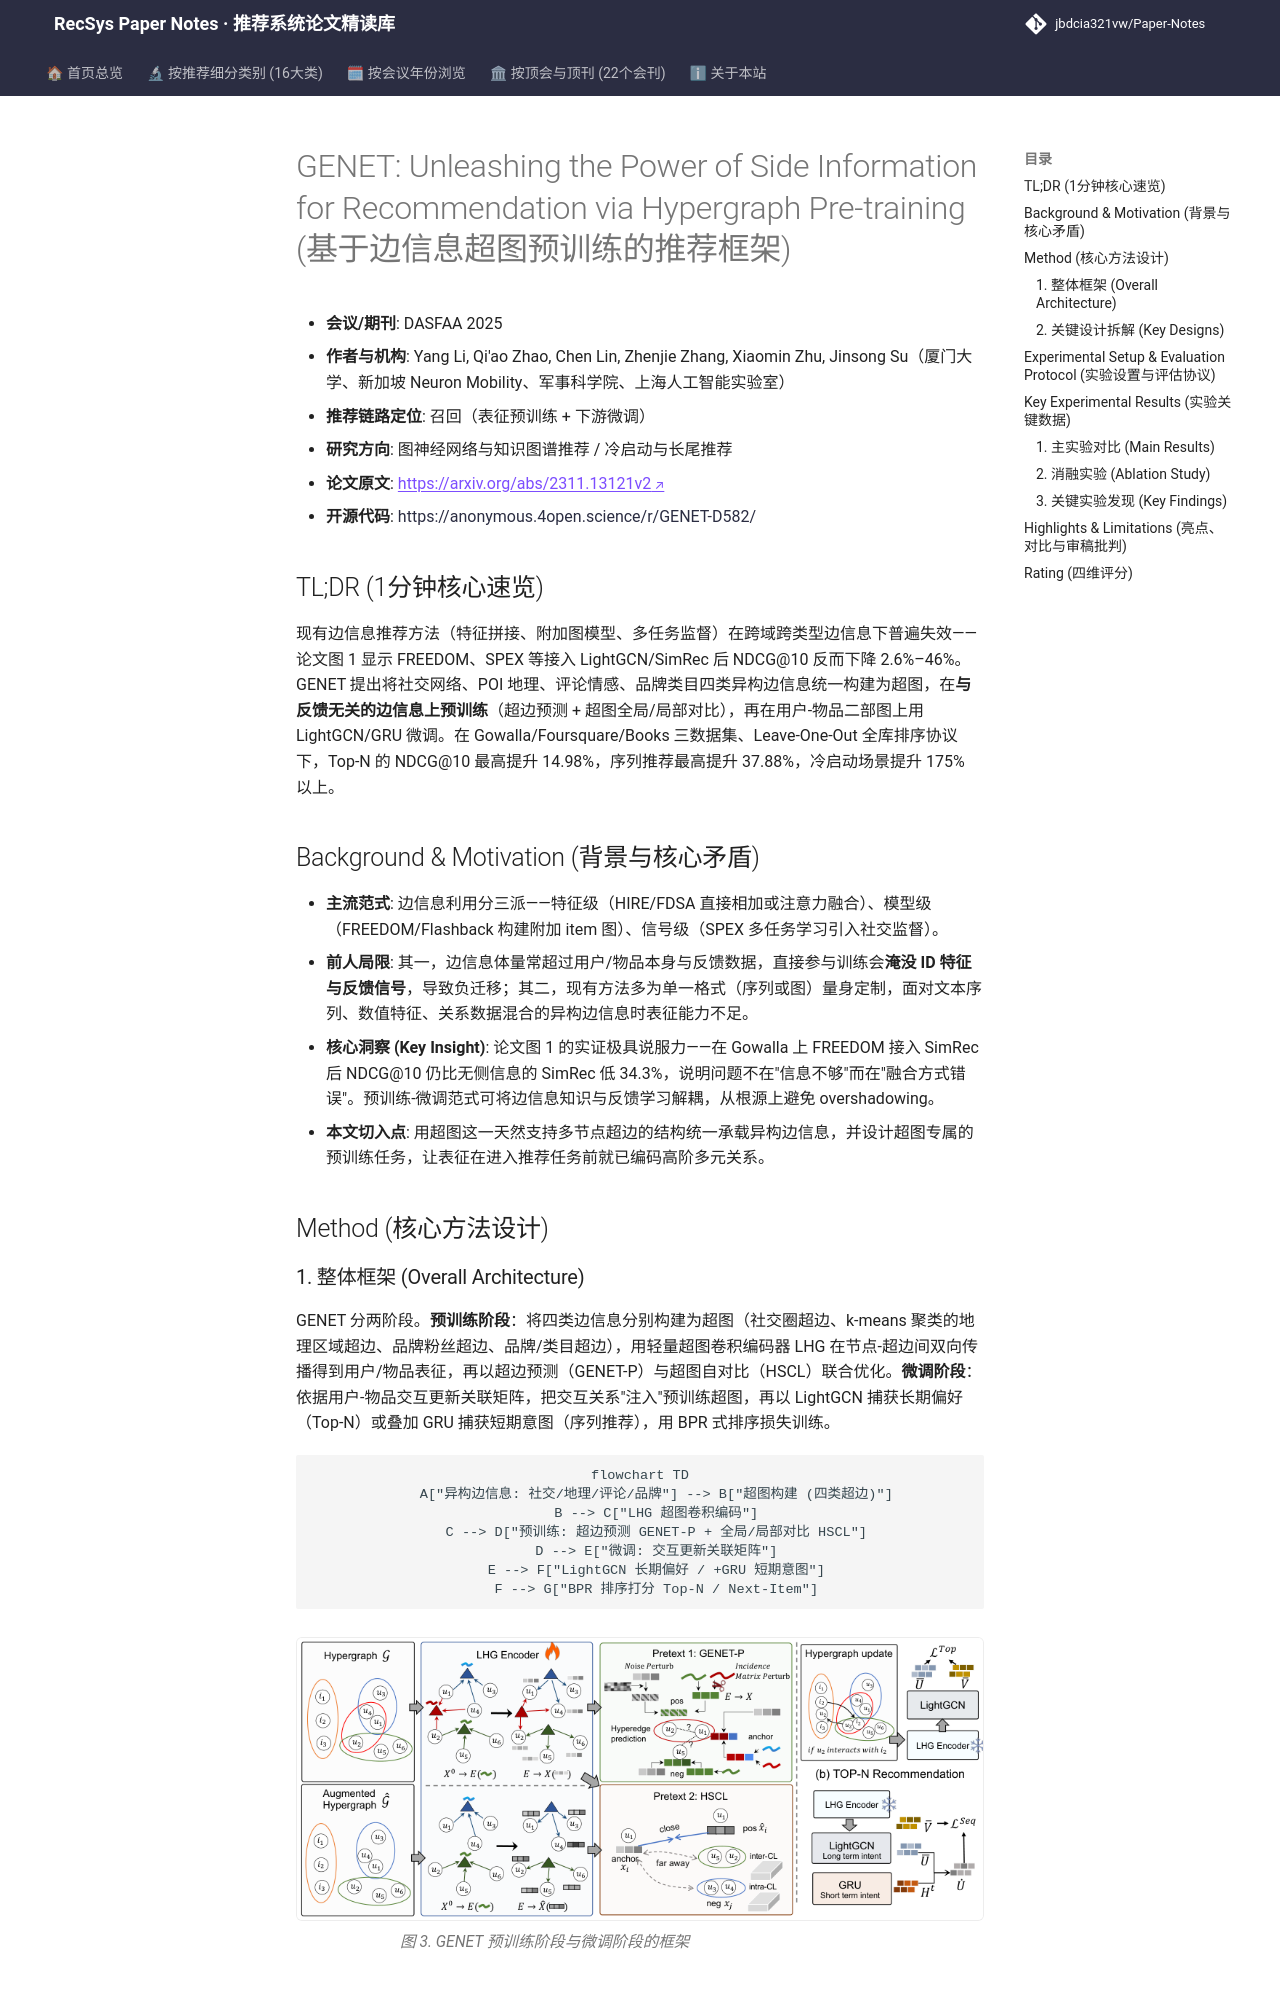

repository: jbdcia321vw/Paper-Notes · page: venues/DASFAA/2025/graph_rec/genet_unleashing_the_power_of_side_information_for_recommendation_via_hyper/index.html · generator: mkdocs

---
title: "[Paper Note] GENET: Unleashing the Power of Side Information for Recommendation via Hypergraph Pre-training"
description: "[DASFAA 2025][图神经网络与知识图谱推荐] 将异构边信息统一构建为超图，通过超边预测与双层自监督对比预训练，再以 LightGCN/GRU 微调，Top-N 与序列推荐最高提升 38%，冷启动提升 175%+。"
tags:
  - DASFAA
  - 图神经网络与知识图谱推荐
  - 召回
  - 超图预训练
  - 边信息融合
  - 冷启动推荐
date: 2026-11-14
venue: DASFAA
year: 2025
paper_url: "https://arxiv.org/abs/2311.13121"
code_url: "https://anonymous.4open.science/r/GENET-D582/"
categories:
  - graph_rec
  - cold_start_rec
---

# GENET: Unleashing the Power of Side Information for Recommendation via Hypergraph Pre-training (基于边信息超图预训练的推荐框架)

- **会议/期刊**: DASFAA 2025
- **作者与机构**: Yang Li, Qi'ao Zhao, Chen Lin, Zhenjie Zhang, Xiaomin Zhu, Jinsong Su（厦门大学、新加坡 Neuron Mobility、军事科学院、上海人工智能实验室）
- **推荐链路定位**: 召回（表征预训练 + 下游微调）
- **研究方向**: 图神经网络与知识图谱推荐 / 冷启动与长尾推荐
- **论文原文**: [https://arxiv.org/abs/2311.13121v2](https://arxiv.org/abs/2311.13121v2)
- **开源代码**: [https://anonymous.4open.science/r/GENET-D582/](https://anonymous.4open.science/r/GENET-D582/)

## TL;DR (1分钟核心速览)

现有边信息推荐方法（特征拼接、附加图模型、多任务监督）在跨域跨类型边信息下普遍失效——论文图 1 显示 FREEDOM、SPEX 等接入 LightGCN/SimRec 后 NDCG@10 反而下降 2.6%–46%。GENET 提出将社交网络、POI 地理、评论情感、品牌类目四类异构边信息统一构建为超图，在**与反馈无关的边信息上预训练**（超边预测 + 超图全局/局部对比），再在用户-物品二部图上用 LightGCN/GRU 微调。在 Gowalla/Foursquare/Books 三数据集、Leave-One-Out 全库排序协议下，Top-N 的 NDCG@10 最高提升 14.98%，序列推荐最高提升 37.88%，冷启动场景提升 175% 以上。

## Background & Motivation (背景与核心矛盾)

- **主流范式**: 边信息利用分三派——特征级（HIRE/FDSA 直接相加或注意力融合）、模型级（FREEDOM/Flashback 构建附加 item 图）、信号级（SPEX 多任务学习引入社交监督）。
- **前人局限**: 其一，边信息体量常超过用户/物品本身与反馈数据，直接参与训练会**淹没 ID 特征与反馈信号**，导致负迁移；其二，现有方法多为单一格式（序列或图）量身定制，面对文本序列、数值特征、关系数据混合的异构边信息时表征能力不足。
- **核心洞察 (Key Insight)**: 论文图 1 的实证极具说服力——在 Gowalla 上 FREEDOM 接入 SimRec 后 NDCG@10 仍比无侧信息的 SimRec 低 34.3%，说明问题不在"信息不够"而在"融合方式错误"。预训练-微调范式可将边信息知识与反馈学习解耦，从根源上避免 overshadowing。
- **本文切入点**: 用超图这一天然支持多节点超边的结构统一承载异构边信息，并设计超图专属的预训练任务，让表征在进入推荐任务前就已编码高阶多元关系。

## Method (核心方法设计)

### 1. 整体框架 (Overall Architecture)

GENET 分两阶段。**预训练阶段**：将四类边信息分别构建为超图（社交圈超边、k-means 聚类的地理区域超边、品牌粉丝超边、品牌/类目超边），用轻量超图卷积编码器 LHG 在节点-超边间双向传播得到用户/物品表征，再以超边预测（GENET-P）与超图自对比（HSCL）联合优化。**微调阶段**：依据用户-物品交互更新关联矩阵，把交互关系"注入"预训练超图，再以 LightGCN 捕获长期偏好（Top-N）或叠加 GRU 捕获短期意图（序列推荐），用 BPR 式排序损失训练。

```mermaid
flowchart TD
    A["异构边信息: 社交/地理/评论/品牌"] --> B["超图构建 (四类超边)"]
    B --> C["LHG 超图卷积编码"]
    C --> D["预训练: 超边预测 GENET-P + 全局/局部对比 HSCL"]
    D --> E["微调: 交互更新关联矩阵"]
    E --> F["LightGCN 长期偏好 / +GRU 短期意图"]
    F --> G["BPR 排序打分 Top-N / Next-Item"]
```

<figure class="paper-figure" markdown="span">
  ![图 3. GENET 预训练阶段与微调阶段的框架](../../../../assets/papers/2311.13121v2/figure_3.png)<figcaption>图 3. GENET 预训练阶段与微调阶段的框架</figcaption>
</figure>
